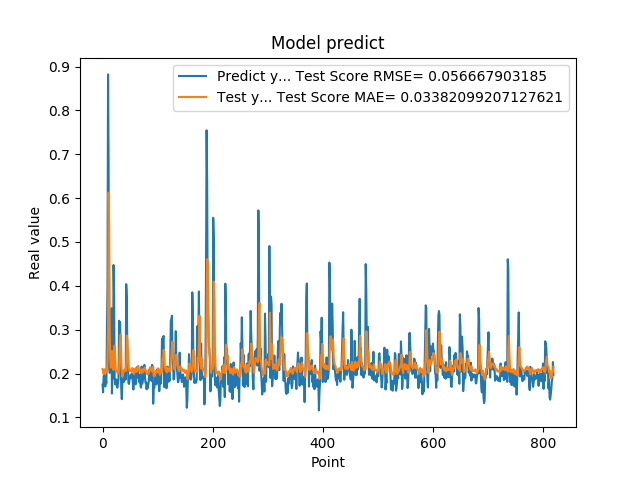

Source data for this figure (header and first rows):
1.742661595344543457e-01, 2.100653322892353236e-01
1.572303026914596558e-01, 2.056819042891052385e-01
1.941800117492676059e-01, 1.984736656408067068e-01
1.970258951187133512e-01, 2.078589490709181198e-01
1.859861761331558505e-01, 2.097943292752372513e-01
1.705197989940643033e-01, 2.080457503821887266e-01
1.844120919704437256e-01, 2.035287362336531680e-01
1.779371052980423251e-01, 2.064377806885282496e-01
3.004232645034790039e-01, 2.044012526780226990e-01
3.969086110591887873e-01, 2.370300686420595826e-01
8.820003867149353027e-01, 2.972722850210804957e-01
6.841114759445190430e-01, 6.127077150380653148e-01
2.116497457027435580e-01, 5.349962350524406496e-01
2.014262527227401733e-01, 3.028049014100520075e-01
2.061583995819092074e-01, 2.311665752122578077e-01
3.160260915756225586e-01, 2.129653488064745526e-01
3.489396274089813232e-01, 2.287169067103081432e-01
1.544443815946578979e-01, 2.514986023087829592e-01
1.959947794675827026e-01, 2.182148326930406501e-01
1.894801408052444180e-01, 2.134309898622981927e-01
4.474425017833709162e-01, 2.081396334835037276e-01
3.771362304687500555e-01, 2.573481219175561274e-01
1.889318972826004028e-01, 2.640469088975881951e-01
1.752775162458419522e-01, 2.309784535645728332e-01
1.822472065687180121e-01, 2.085883778454835358e-01
1.866402029991149902e-01, 2.051332190439094094e-01
1.715678423643112183e-01, 2.057238636712623858e-01
1.676391065120696744e-01, 2.023237324751227528e-01
1.773854047060013095e-01, 2.001748476801475107e-01
1.872433423995972235e-01, 2.035268084325416726e-01
3.204146027565002441e-01, 2.078158678881047716e-01
3.134283721446990967e-01, 2.547811833739755394e-01
3.171058297157288153e-01, 2.765292058924795349e-01
2.202603369951247891e-01, 2.889950519901192116e-01
1.659800857305526733e-01, 2.325772461145012293e-01
1.415748745203018188e-01, 2.035630452665343204e-01
1.852595061063766479e-01, 1.922255269436851099e-01
1.814238876104354858e-01, 1.980203148656060341e-01
1.905867606401443481e-01, 2.034469577764351222e-01
1.810430586338043213e-01, 2.083737160225501150e-01
1.954265981912612915e-01, 2.052552501264265916e-01
2.029463946819305142e-01, 2.085651726266875838e-01
1.862521618604660034e-01, 2.121475426948270515e-01
4.038094580173492432e-01, 2.080837988853541098e-01
3.743042349815369207e-01, 2.865064889072709842e-01
2.572054266929626465e-01, 2.779783278070949160e-01
2.253161966800689420e-01, 2.535868245395891396e-01
1.787700653076171875e-01, 2.264933252914695661e-01
1.761920750141143799e-01, 2.103783922170424925e-01
1.861467957496643066e-01, 2.057477488231652107e-01
1.954011768102645874e-01, 2.050652416218691487e-01
1.907722949981689176e-01, 2.087152381540459678e-01
1.898660957813262939e-01, 2.096869360898347967e-01
2.001174986362457275e-01, 2.049357685627198611e-01
1.922753006219863892e-01, 2.126773649828925805e-01
1.810636967420578003e-01, 2.104442957754017463e-01
1.635809391736984530e-01, 2.059626085340680035e-01
1.916799396276473999e-01, 1.986015739888985776e-01
2.058236002922058105e-01, 2.028417015228363984e-01
1.857409924268722812e-01, 2.112558368528306141e-01
1.752161234617233276e-01, 2.085147799521792356e-01
... 759 more rows
